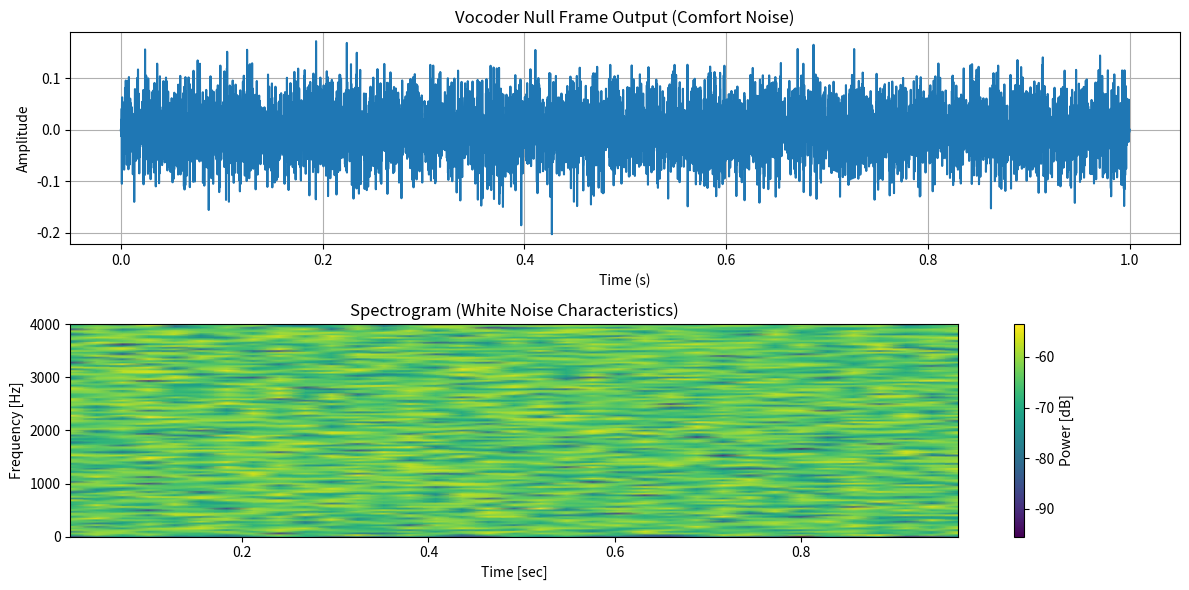

Here is the Python script that generated this plot:
#!/usr/bin/env python3
"""Understanding how AMBE+2 vocoder generates null frames"""

print("=== How AMBE+2 Vocoder Generates Null Frames ===\n")

print("1. AMBE+2 Vocoder Background:")
print("   - Advanced Multi-Band Excitation vocoder")
print("   - Used in DMR at 3600 bps (2450 bps voice + FEC)")
print("   - Generates frames every 20ms")
print("   - Can produce different frame types\n")

print("2. Why Vocoder Creates Null Frames:")
print("   a) Silence Suppression:")
print("      - When no voice detected (VAD - Voice Activity Detection)")
print("      - Saves bandwidth by not transmitting silence")
print("      - Replaced with null/comfort noise frames\n")
print("   b) Comfort Noise Generation:")
print("      - Prevents 'dead air' feeling")
print("      - Maintains channel presence")
print("      - Low-level background noise\n")
print("   c) Frame Padding:")
print("      - Fill timing gaps")
print("      - Maintain synchronization")
print("      - Replace corrupted frames\n")

print("3. AMBE+2 Frame Types:")
print("   - Voice frames: Normal speech encoding")
print("   - Silence frames: No speech detected")
print("   - Tone frames: DTMF or call tones")
print("   - Null frames: Padding/comfort noise\n")

print("4. Vocoder Null Frame Characteristics:")
print("   - Fixed patterns for efficiency")
print("   - Very low entropy (repeated bytes)")
print("   - Predictable spectral content")
print("   - Manufacturer-specific implementations\n")

print("5. Common Null Frame Scenarios in DMR:")
print("   - Start of transmission (before voice)")
print("   - End of transmission (after voice)")
print("   - During pauses in speech")
print("   - Lost frame replacement")
print("   - Channel idle maintenance\n")

# Simulate what vocoder null frames might look like
import numpy as np
import matplotlib.pyplot as plt
from scipy.io import wavfile

def generate_vocoder_null_frame():
    """Simulate what a vocoder null frame produces"""
    
    # AMBE parameters for null frame
    # These would normally come from the vocoder
    pitch = 0  # Unvoiced
    gain = 0.05  # Very low
    spectral_params = [0] * 32  # Flat spectrum
    
    # Generate comfort noise
    samples = np.random.randn(160) * gain  # 20ms at 8kHz
    
    # Apply vocoder spectral shaping (simplified)
    # Real AMBE would use sophisticated spectral modeling
    envelope = np.ones_like(samples)
    envelope[:10] = np.linspace(0, 1, 10)
    envelope[-10:] = np.linspace(1, 0, 10)
    samples *= envelope
    
    return samples

# Create example null frame audio
print("6. Generating Example Vocoder Null Frames:\n")

# Generate multiple null frames
null_audio = []
for i in range(50):  # 1 second worth
    frame = generate_vocoder_null_frame()
    null_audio.extend(frame)

# Save as WAV
null_array = np.array(null_audio)
wavfile.write('vocoder_null_example.wav', 8000, (null_array * 32767).astype(np.int16))
print("Created: vocoder_null_example.wav")

# Create spectrogram
plt.figure(figsize=(12, 6))

plt.subplot(2, 1, 1)
time = np.arange(len(null_array)) / 8000
plt.plot(time, null_array)
plt.title("Vocoder Null Frame Output (Comfort Noise)")
plt.xlabel("Time (s)")
plt.ylabel("Amplitude")
plt.grid(True)

plt.subplot(2, 1, 2)
from scipy.signal import spectrogram
f, t, Sxx = spectrogram(null_array, 8000, nperseg=256)
plt.pcolormesh(t, f, 10 * np.log10(Sxx + 1e-10), shading='gouraud')
plt.ylim([0, 4000])
plt.ylabel('Frequency [Hz]')
plt.xlabel('Time [sec]')
plt.title("Spectrogram (White Noise Characteristics)")
plt.colorbar(label='Power [dB]')

plt.tight_layout()
plt.savefig('vocoder_null_characteristics.png', dpi=150)
plt.close()

print("Created: vocoder_null_characteristics.png")

# Explain the bit patterns
print("\n7. AMBE+2 Null Frame Bit Patterns:")
print("   - 49 bits total in DMR")
print("   - Pitch: 0 (unvoiced)")
print("   - Gain: Minimal")
print("   - Spectral: Flat/white noise")
print("   - FEC: Standard error correction")
print("\n   Typical patterns might be:")
print("   - All parameters set to minimum")
print("   - Repeated byte values")
print("   - Manufacturer-specific encoding")

# Check what happens in practice
print("\n8. In Practice:")
print("   - Motorola might use one pattern")
print("   - Hytera might use another")
print("   - Pattern depends on vocoder chip/firmware")
print("   - May vary with radio settings")

print("\n9. For DMR Encryption Attack:")
print("   - Null frames = known plaintext")
print("   - Occur at predictable times")
print("   - Same null pattern encrypted differently per MI")
print("   - Helps recover keystream")

print("\n=== Summary ===")
print("The vocoder generates null frames for valid reasons:")
print("1. Silence suppression (save bandwidth)")
print("2. Comfort noise (avoid dead air)")
print("3. Frame padding (maintain timing)")
print("4. Error recovery (replace bad frames)")
print("\nThese null frames become another form of known")
print("plaintext for cryptanalysis, just like Call Tones!")
